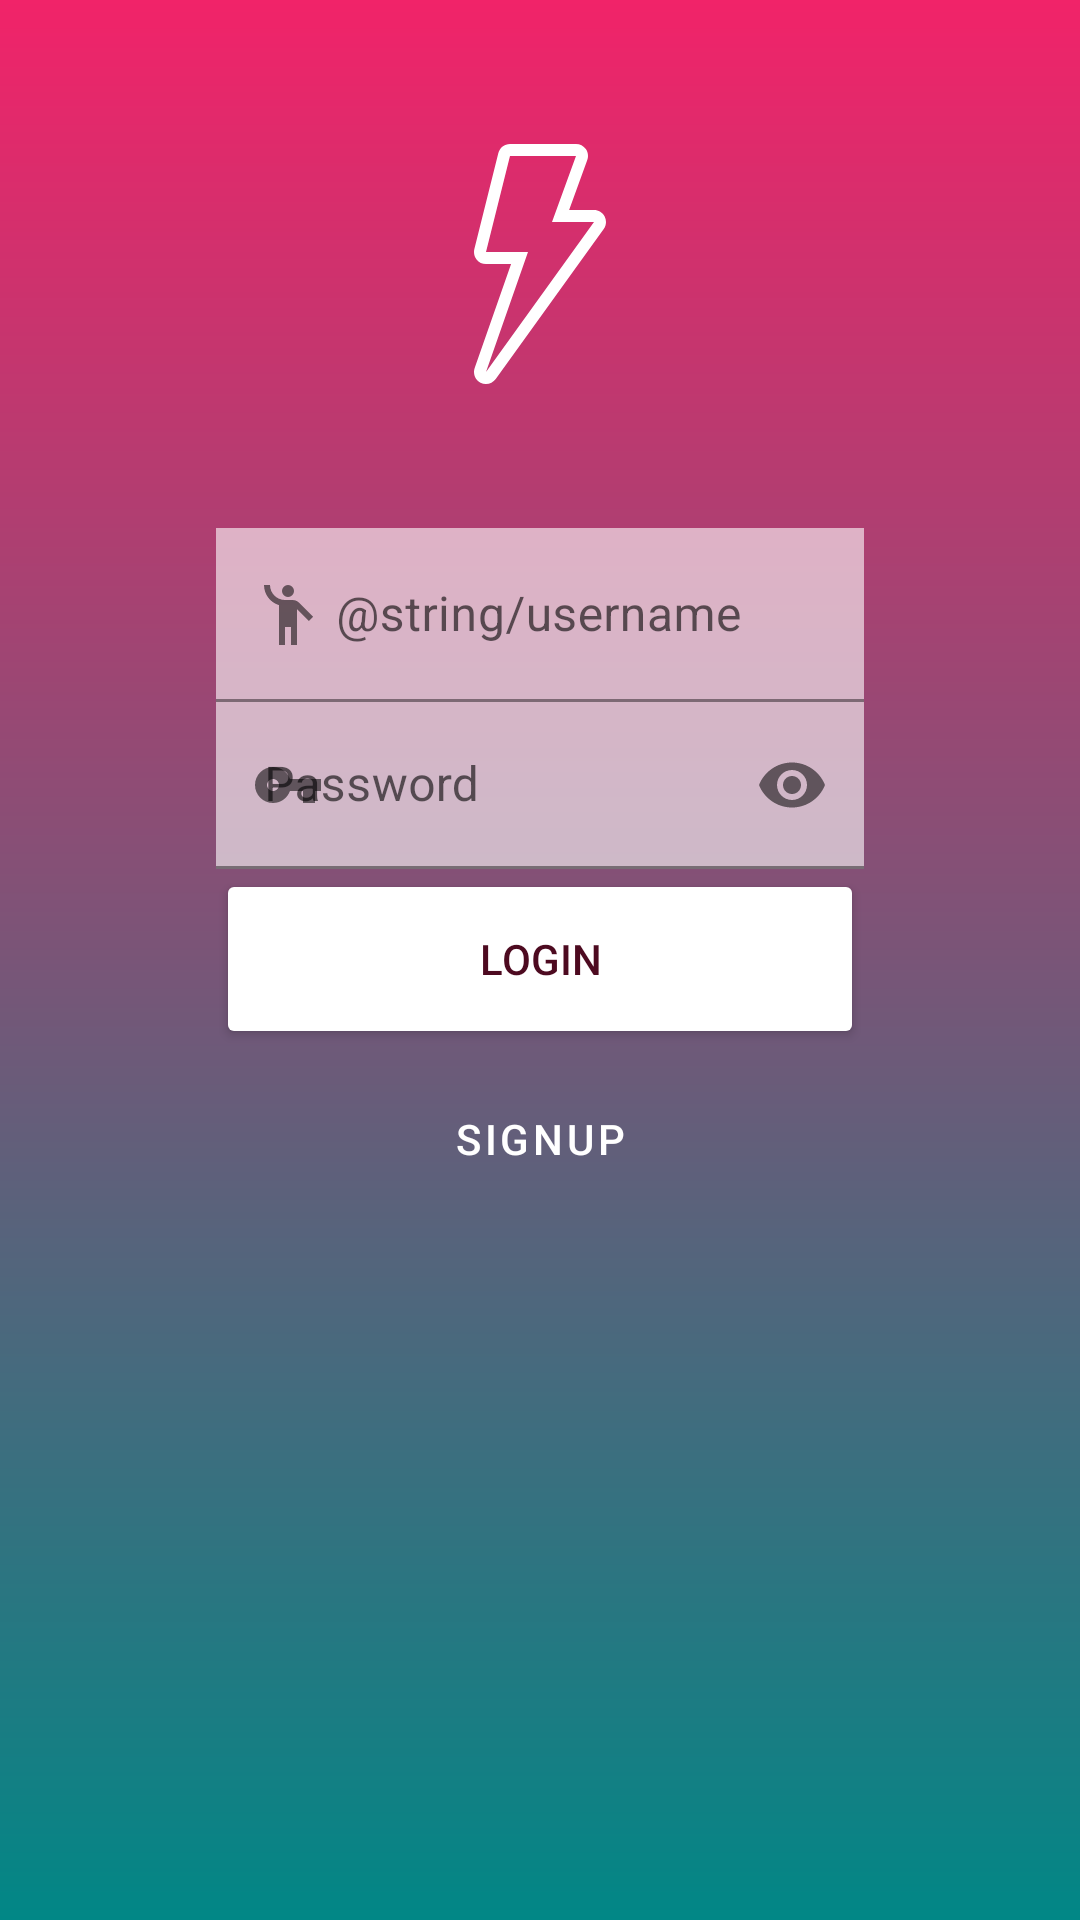

Layout XML and referenced resources for this Android screen:
<!-- AndroidManifest.xml: application theme Theme.First -->
<!-- res/layout/activity_login.xml -->
<?xml version="1.0" encoding="utf-8"?>
<androidx.constraintlayout.widget.ConstraintLayout xmlns:android="http://schemas.android.com/apk/res/android"
    xmlns:app="http://schemas.android.com/apk/res-auto"
    xmlns:tools="http://schemas.android.com/tools"
    android:layout_width="match_parent"
    android:layout_height="match_parent"
    android:background="@drawable/gradient"
    tools:context="com.eramiro.first.Login">


    


    <ImageView
        android:id="@+id/girl"
        android:layout_width="match_parent"
        android:layout_height="match_parent"
        android:scaleType="fitStart"
        app:layout_constraintStart_toStartOf="parent"
        app:layout_constraintTop_toTopOf="parent" />
    

    <View
        android:layout_width="match_parent"
        android:layout_height="match_parent"
        android:alpha="0.0"
        android:background="@drawable/gradient">

    </View>

    <ImageView
        android:id="@+id/logo"
        android:layout_width="80dp"
        android:layout_height="80dp"
        android:layout_marginTop="48dp"
        android:src="@drawable/ic_thunder"
        app:layout_constraintEnd_toEndOf="parent"
        app:layout_constraintStart_toStartOf="parent"
        app:layout_constraintTop_toTopOf="parent" />


    <com.google.android.material.textfield.TextInputLayout
        android:id="@+id/til1"
        android:layout_width="0dp"
        android:layout_height="wrap_content"
        android:layout_marginTop="48dp"
        app:layout_constraintEnd_toEndOf="@id/guideline3"
        app:layout_constraintStart_toStartOf="@id/guideline2"
        app:layout_constraintTop_toBottomOf="@id/logo"
        app:startIconDrawable="@drawable/usericon"
        >

        <EditText
            android:layout_width="match_parent"
            android:layout_height="wrap_content"
            android:alpha="0.6"
            android:background="@color/white"
            android:drawableLeft="@drawable/usericon"
            android:hint="@string/username"></EditText>

    </com.google.android.material.textfield.TextInputLayout>


    <com.google.android.material.textfield.TextInputLayout
        android:id="@+id/til2"
        android:layout_width="0dp"
        android:layout_height="wrap_content"
        app:layout_constraintEnd_toEndOf="@id/guideline3"
        app:layout_constraintStart_toStartOf="@id/guideline2"
        app:layout_constraintTop_toBottomOf="@id/til1"
        app:passwordToggleEnabled="true"
        app:startIconDrawable="@drawable/keyicon">

        <EditText
            android:id="@+id/password"
            android:layout_width="match_parent"
            android:layout_height="wrap_content"
            android:alpha="0.6"
            android:background="@color/white"
            android:hint="Password"
            android:inputType="textPassword"
            android:maxLines="1"
            />


    </com.google.android.material.textfield.TextInputLayout>


    <Button
        android:id="@+id/button"
        android:layout_width="0dp"
        android:layout_height="60dp"
        android:backgroundTint="@color/button_custom"
        android:onClick="openMain"
        android:text="@string/login"
        android:textColor="@color/fucsia_700"
        app:layout_constraintEnd_toEndOf="@id/guideline3"
        app:layout_constraintStart_toStartOf="@id/guideline2"
        app:layout_constraintTop_toBottomOf="@id/til2" />

    <Button
        android:id="@+id/buttoninverse"
        style="@style/buttonoutlined"
        android:layout_height="60dp"
        android:onClick="openSignup"
        android:text="@string/signup"
        app:layout_constraintEnd_toEndOf="@id/guideline3"
        app:layout_constraintStart_toStartOf="@id/guideline2"
        app:layout_constraintTop_toBottomOf="@id/button" />

    <androidx.constraintlayout.widget.Guideline
        android:id="@+id/guideline2"
        android:layout_width="wrap_content"
        android:layout_height="wrap_content"
        android:orientation="vertical"
        app:layout_constraintGuide_percent="0.20" />

    <androidx.constraintlayout.widget.Guideline
        android:id="@+id/guideline3"
        android:layout_width="wrap_content"
        android:layout_height="wrap_content"
        android:orientation="vertical"
        app:layout_constraintGuide_percent="0.80" />


</androidx.constraintlayout.widget.ConstraintLayout>
<!-- resources referenced by this layout -->
<resources>
  <color name="fucsia_700">#4D0A20</color>
  <color name="white">#FFFFFFFF</color>
  <!-- drawable gradient (drawable) -->
  <shape xmlns:android="http://schemas.android.com/apk/res/android"
      android:shape="rectangle">
      <gradient
          android:angle="270"
          android:endColor="@color/teal_700"
          android:startColor="@color/fucsia_200">
  
      </gradient>
  
      
  
  
      
      
      
  
      
      
      
      
      
      
      
      
  
  </shape>
  <!-- drawable keyicon (drawable) -->
  <vector android:height="24dp" android:tint="#A1A1A1"
      android:viewportHeight="24" android:viewportWidth="24"
      android:width="24dp" xmlns:android="http://schemas.android.com/apk/res/android">
      <path android:fillColor="@android:color/white" android:pathData="M12.65,10C11.83,7.67 9.61,6 7,6c-3.31,0 -6,2.69 -6,6s2.69,6 6,6c2.61,0 4.83,-1.67 5.65,-4H17v4h4v-4h2v-4H12.65zM7,14c-1.1,0 -2,-0.9 -2,-2s0.9,-2 2,-2 2,0.9 2,2 -0.9,2 -2,2z"/>
  </vector>
  <!-- drawable usericon (drawable) -->
  <vector android:height="24dp" android:tint="#A1A1A1"
      android:viewportHeight="24" android:viewportWidth="24"
      android:width="24dp" xmlns:android="http://schemas.android.com/apk/res/android">
      <path android:fillColor="@android:color/white" android:pathData="M12,4m-2,0a2,2 0,1 1,4 0a2,2 0,1 1,-4 0"/>
      <path android:fillColor="@android:color/white" android:pathData="M15.89,8.11C15.5,7.72 14.83,7 13.53,7c-0.21,0 -1.42,0 -2.54,0C8.24,6.99 6,4.75 6,2H4c0,3.16 2.11,5.84 5,6.71V22h2v-6h2v6h2V10.05L18.95,14l1.41,-1.41L15.89,8.11z"/>
  </vector>
  <string name="login">Login</string>
  <string name="signup">Signup</string>
  <string name="username">Usuario</string>
  <style name="buttonoutlined" parent="Widget.MaterialComponents.Button.OutlinedButton">
          <item name="android:layout_width">0dp</item>
          <item name="android:layout_height">wrap_content</item>
          <item name="android:textColor">@android:color/white</item>
          <item name="cornerRadius">8dp</item>
          <item name="strokeColor">@android:color/white</item>
          <item name="strokeWidth">1dp</item>
      </style>
  <style name="Theme.First" parent="Theme.MaterialComponents.DayNight.NoActionBar">
          
          <item name="android:windowIsTranslucent">true</item>
          <item name="colorPrimary">@color/fucsia_200</item>
          <item name="colorPrimaryVariant">@color/purple_700</item>
          <item name="colorOnPrimary">@color/white</item>
          
          <item name="colorSecondary">@color/teal_200</item>
          <item name="colorSecondaryVariant">@color/teal_700</item>
          <item name="colorOnSecondary">@color/black</item>
  
  
          <item name="android:statusBarColor">@color/fucsia_700</item>
          <item name="bottomNavigationStyle">@style/BottomNavigation</item>
  
      </style>
  <color name="teal_700">#FF018786</color>
  <color name="fucsia_200">#F12369</color>
  <color name="purple_700">#FF3700B3</color>
  <color name="teal_200">#FF03DAC5</color>
  <color name="black">#FF000000</color>
  <style name="BottomNavigation">
          <item name="itemIconTint">@color/bottomselector</item>
          <item name="android:background">@color/white</item>
          <item name="itemTextColor">@color/bottomselector</item>
      </style>
</resources>
